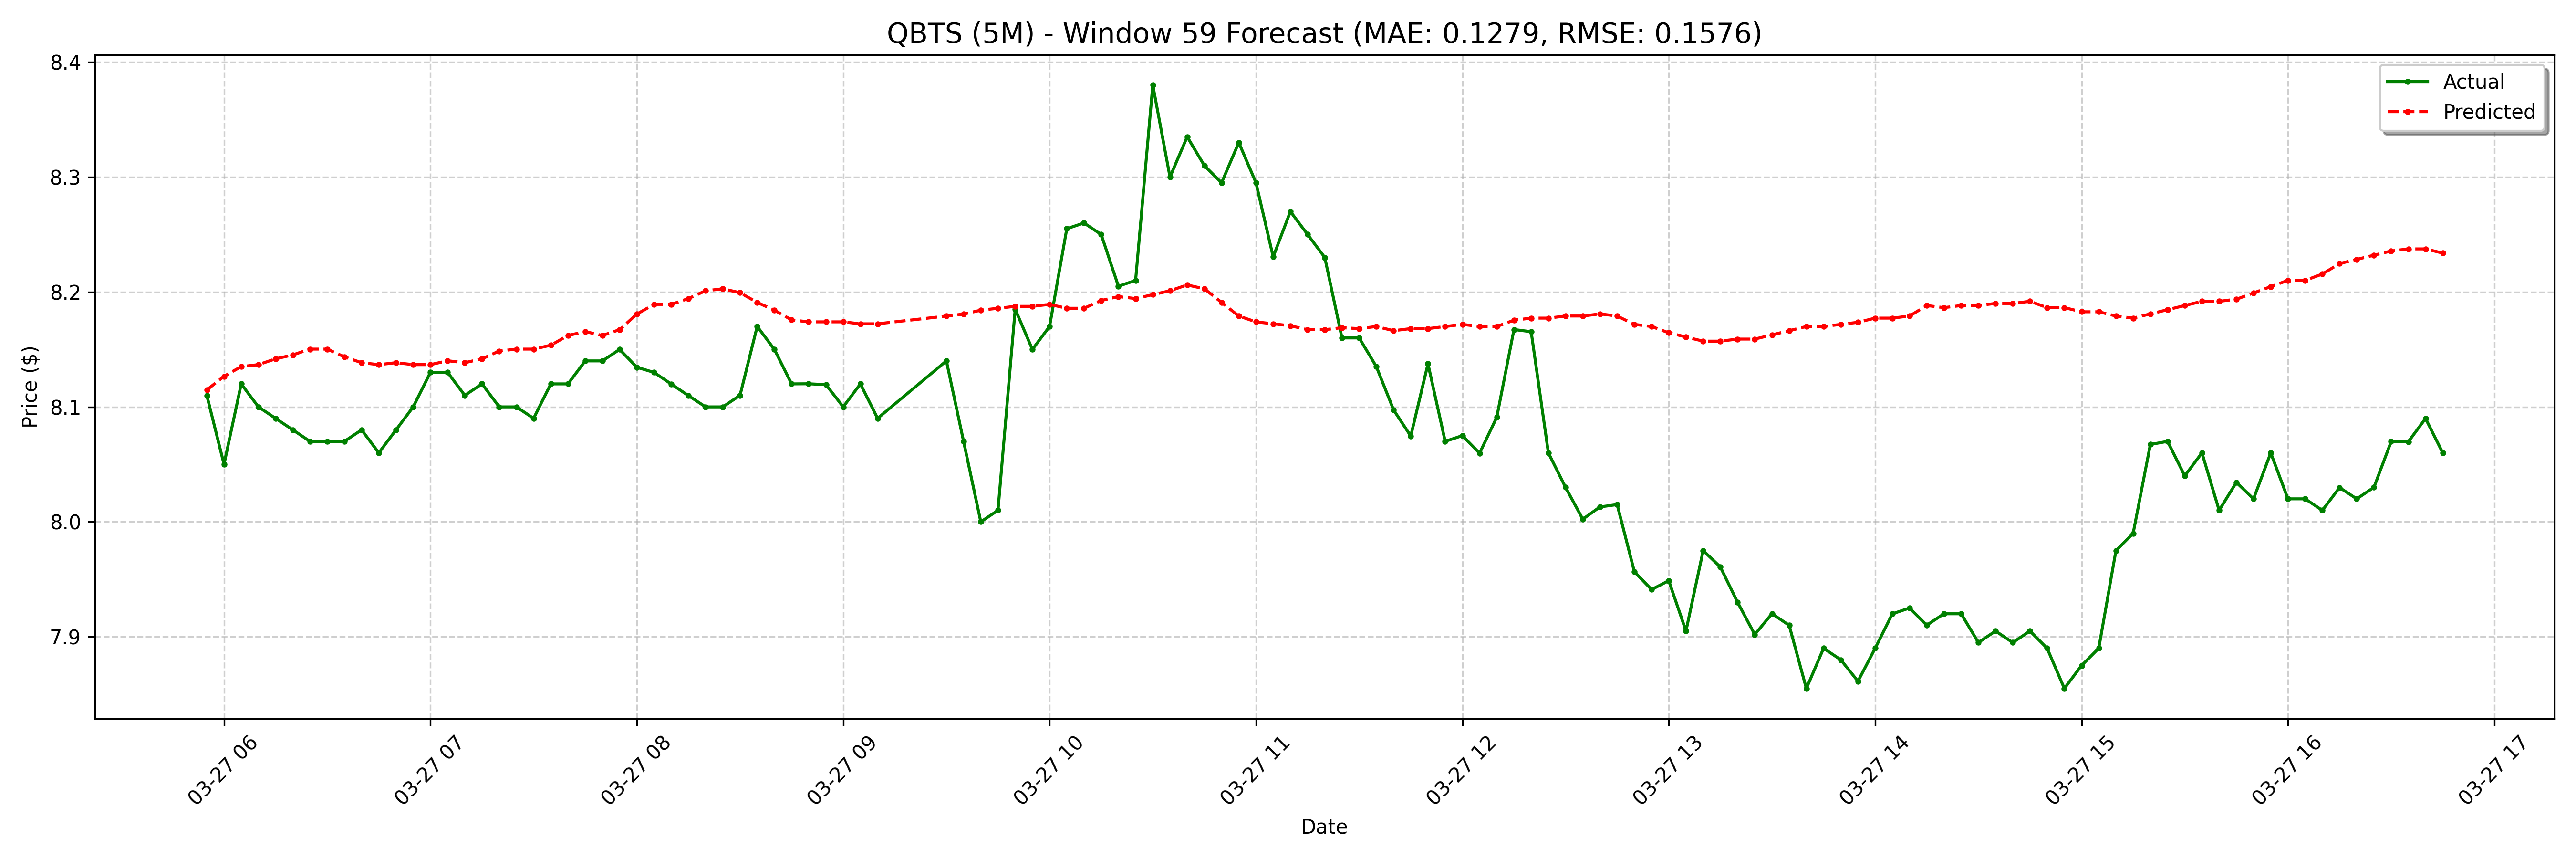

The data file committed next to this chart (first rows):
date, actual, forecast
2025-03-27 05:55:00-04:00, 8.11, 8.115
2025-03-27 06:00:00-04:00, 8.05, 8.127
2025-03-27 06:05:00-04:00, 8.12, 8.135
2025-03-27 06:10:00-04:00, 8.1, 8.137
2025-03-27 06:15:00-04:00, 8.09, 8.142
2025-03-27 06:20:00-04:00, 8.08, 8.145
2025-03-27 06:25:00-04:00, 8.07, 8.15
2025-03-27 06:30:00-04:00, 8.07, 8.15
2025-03-27 06:35:00-04:00, 8.07, 8.144
2025-03-27 06:40:00-04:00, 8.08, 8.138
2025-03-27 06:45:00-04:00, 8.06, 8.137
2025-03-27 06:50:00-04:00, 8.08, 8.138
2025-03-27 06:55:00-04:00, 8.1, 8.137
2025-03-27 07:00:00-04:00, 8.13, 8.137
2025-03-27 07:05:00-04:00, 8.13, 8.14
2025-03-27 07:10:00-04:00, 8.11, 8.138
2025-03-27 07:15:00-04:00, 8.12, 8.142
2025-03-27 07:20:00-04:00, 8.1, 8.149
2025-03-27 07:25:00-04:00, 8.1, 8.15
2025-03-27 07:30:00-04:00, 8.09, 8.15
2025-03-27 07:35:00-04:00, 8.12, 8.154
2025-03-27 07:40:00-04:00, 8.12, 8.162
2025-03-27 07:45:00-04:00, 8.14, 8.166
2025-03-27 07:50:00-04:00, 8.14, 8.162
2025-03-27 07:55:00-04:00, 8.15, 8.167
2025-03-27 08:00:00-04:00, 8.134, 8.181
2025-03-27 08:05:00-04:00, 8.13, 8.189
2025-03-27 08:10:00-04:00, 8.12, 8.189
2025-03-27 08:15:00-04:00, 8.11, 8.194
2025-03-27 08:20:00-04:00, 8.1, 8.201
2025-03-27 08:25:00-04:00, 8.1, 8.203
2025-03-27 08:30:00-04:00, 8.11, 8.199
2025-03-27 08:35:00-04:00, 8.17, 8.191
2025-03-27 08:40:00-04:00, 8.15, 8.184
2025-03-27 08:45:00-04:00, 8.12, 8.176
2025-03-27 08:50:00-04:00, 8.12, 8.174
2025-03-27 08:55:00-04:00, 8.119, 8.174
2025-03-27 09:00:00-04:00, 8.1, 8.174
2025-03-27 09:05:00-04:00, 8.12, 8.172
2025-03-27 09:10:00-04:00, 8.09, 8.172
2025-03-27 09:30:00-04:00, 8.14, 8.179
2025-03-27 09:35:00-04:00, 8.07, 8.181
2025-03-27 09:40:00-04:00, 8.0, 8.184
2025-03-27 09:45:00-04:00, 8.01, 8.186
2025-03-27 09:50:00-04:00, 8.185, 8.187
2025-03-27 09:55:00-04:00, 8.15, 8.187
2025-03-27 10:00:00-04:00, 8.17, 8.189
2025-03-27 10:05:00-04:00, 8.255, 8.186
2025-03-27 10:10:00-04:00, 8.26, 8.186
2025-03-27 10:15:00-04:00, 8.25, 8.193
2025-03-27 10:20:00-04:00, 8.205, 8.196
2025-03-27 10:25:00-04:00, 8.21, 8.194
2025-03-27 10:30:00-04:00, 8.38, 8.198
2025-03-27 10:35:00-04:00, 8.3, 8.201
2025-03-27 10:40:00-04:00, 8.335, 8.206
2025-03-27 10:45:00-04:00, 8.31, 8.203
2025-03-27 10:50:00-04:00, 8.295, 8.191
2025-03-27 10:55:00-04:00, 8.33, 8.179
2025-03-27 11:00:00-04:00, 8.295, 8.174
2025-03-27 11:05:00-04:00, 8.23, 8.172
... 68 more rows
